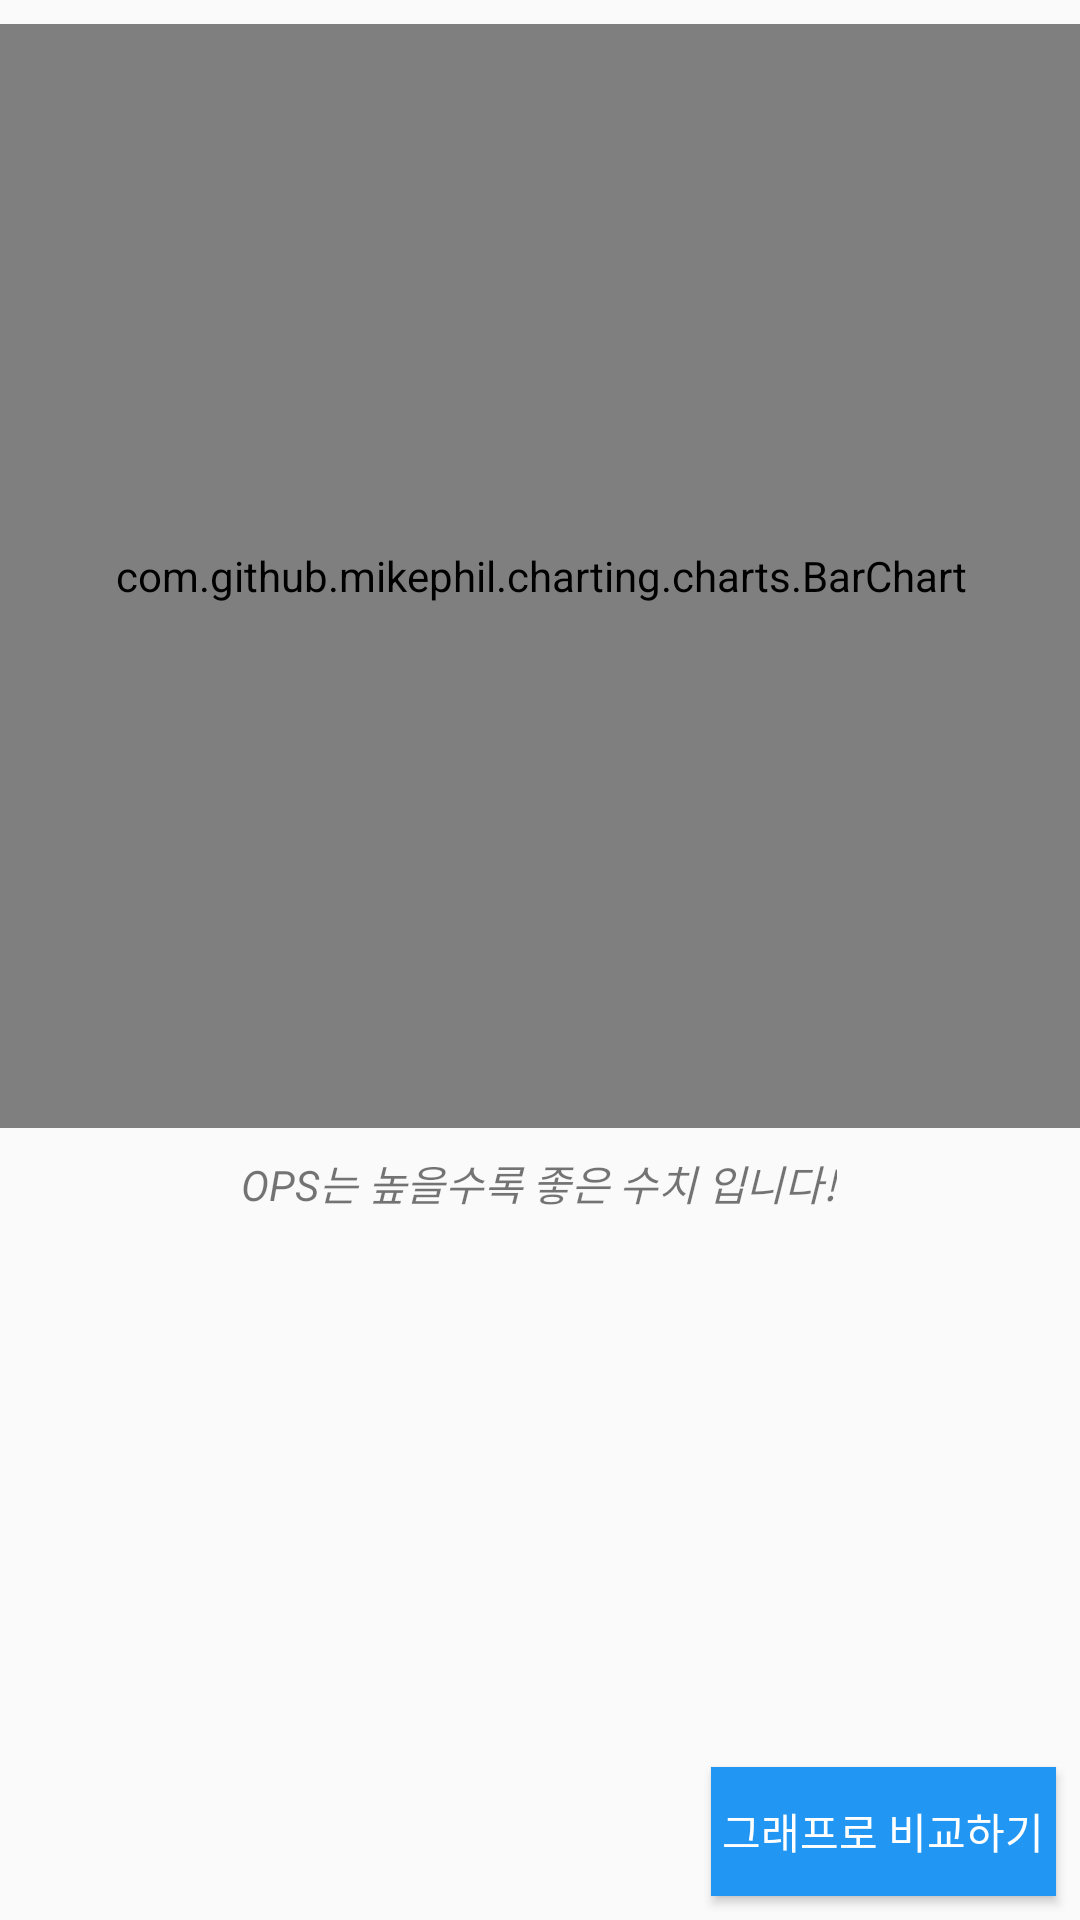

Write the Android layout XML for this screen, with the resource values it uses.
<!-- AndroidManifest.xml: application theme AppTheme -->
<!-- res/layout/activity_fpsal.xml -->
<?xml version="1.0" encoding="utf-8"?>
<androidx.constraintlayout.widget.ConstraintLayout xmlns:android="http://schemas.android.com/apk/res/android"
    xmlns:app="http://schemas.android.com/apk/res-auto"
    xmlns:tools="http://schemas.android.com/tools"
    android:layout_width="match_parent"
    android:layout_height="match_parent"
    tools:context=".FPsalActivity">


    <TextView
        android:id="@+id/tt1"
        android:layout_width="311dp"
        android:layout_height="110dp"
        android:layout_marginTop="32dp"
        android:textColor="#2196F3"
        android:textSize="24sp"
        android:textStyle="bold|italic"
        app:layout_constraintEnd_toEndOf="parent"
        app:layout_constraintStart_toStartOf="parent"
        app:layout_constraintTop_toBottomOf="@+id/textView8" />

    <TextView
        android:id="@+id/tps"
        android:layout_width="308dp"
        android:layout_height="110dp"
        android:layout_marginTop="12dp"
        android:gravity="center_horizontal"
        android:textSize="18sp"
        app:layout_constraintEnd_toEndOf="parent"
        app:layout_constraintHorizontal_bias="0.495"
        app:layout_constraintStart_toStartOf="parent"
        app:layout_constraintTop_toBottomOf="@+id/tt1" />

    <com.github.mikephil.charting.charts.BarChart
        android:id="@+id/c_bar2"
        android:layout_width="362dp"
        android:layout_height="368dp"
        android:layout_marginTop="8dp"
        app:layout_constraintEnd_toEndOf="parent"
        app:layout_constraintHorizontal_bias="0.5"
        app:layout_constraintStart_toStartOf="parent"
        app:layout_constraintTop_toTopOf="parent"></com.github.mikephil.charting.charts.BarChart>

    <TextView
        android:id="@+id/textView8"
        android:layout_width="wrap_content"
        android:layout_height="wrap_content"
        android:layout_marginTop="8dp"
        android:text="OPS는 높을수록 좋은 수치 입니다!"
        android:textStyle="italic"
        app:layout_constraintEnd_toEndOf="parent"
        app:layout_constraintHorizontal_bias="0.497"
        app:layout_constraintStart_toStartOf="parent"
        app:layout_constraintTop_toBottomOf="@+id/c_bar2" />

    <Button
        android:id="@+id/bt_myfchart"
        android:layout_width="115dp"
        android:layout_height="43dp"
        android:layout_marginEnd="8dp"
        android:layout_marginRight="8dp"
        android:layout_marginBottom="8dp"
        android:background="#2196F3"
        android:text="그래프로 비교하기"
        android:textColor="#FFFFFF"
        app:layout_constraintBottom_toBottomOf="parent"
        app:layout_constraintEnd_toEndOf="parent" />

</androidx.constraintlayout.widget.ConstraintLayout>
<!-- resources referenced by this layout -->
<resources>
  <style name="AppTheme" parent="Theme.AppCompat.Light.DarkActionBar">
          
          <item name="colorPrimary">@color/colorPrimary</item>
          <item name="colorPrimaryDark">@color/colorPrimaryDark</item>
          <item name="colorAccent">@color/colorAccent</item>
  
          //타이틀바 없애는 옵션
  
          <item name="windowActionBar">false</item>
          <item name="windowNoTitle">true</item>
      </style>
  <!-- not gathered from this repository: default colours our renderer supplied (Android Studio template values) -->
  <color name="colorPrimary">#FF6200EE</color>
  <color name="colorPrimaryDark">#FF3700B3</color>
  <color name="colorAccent">#FF03DAC5</color>
</resources>
